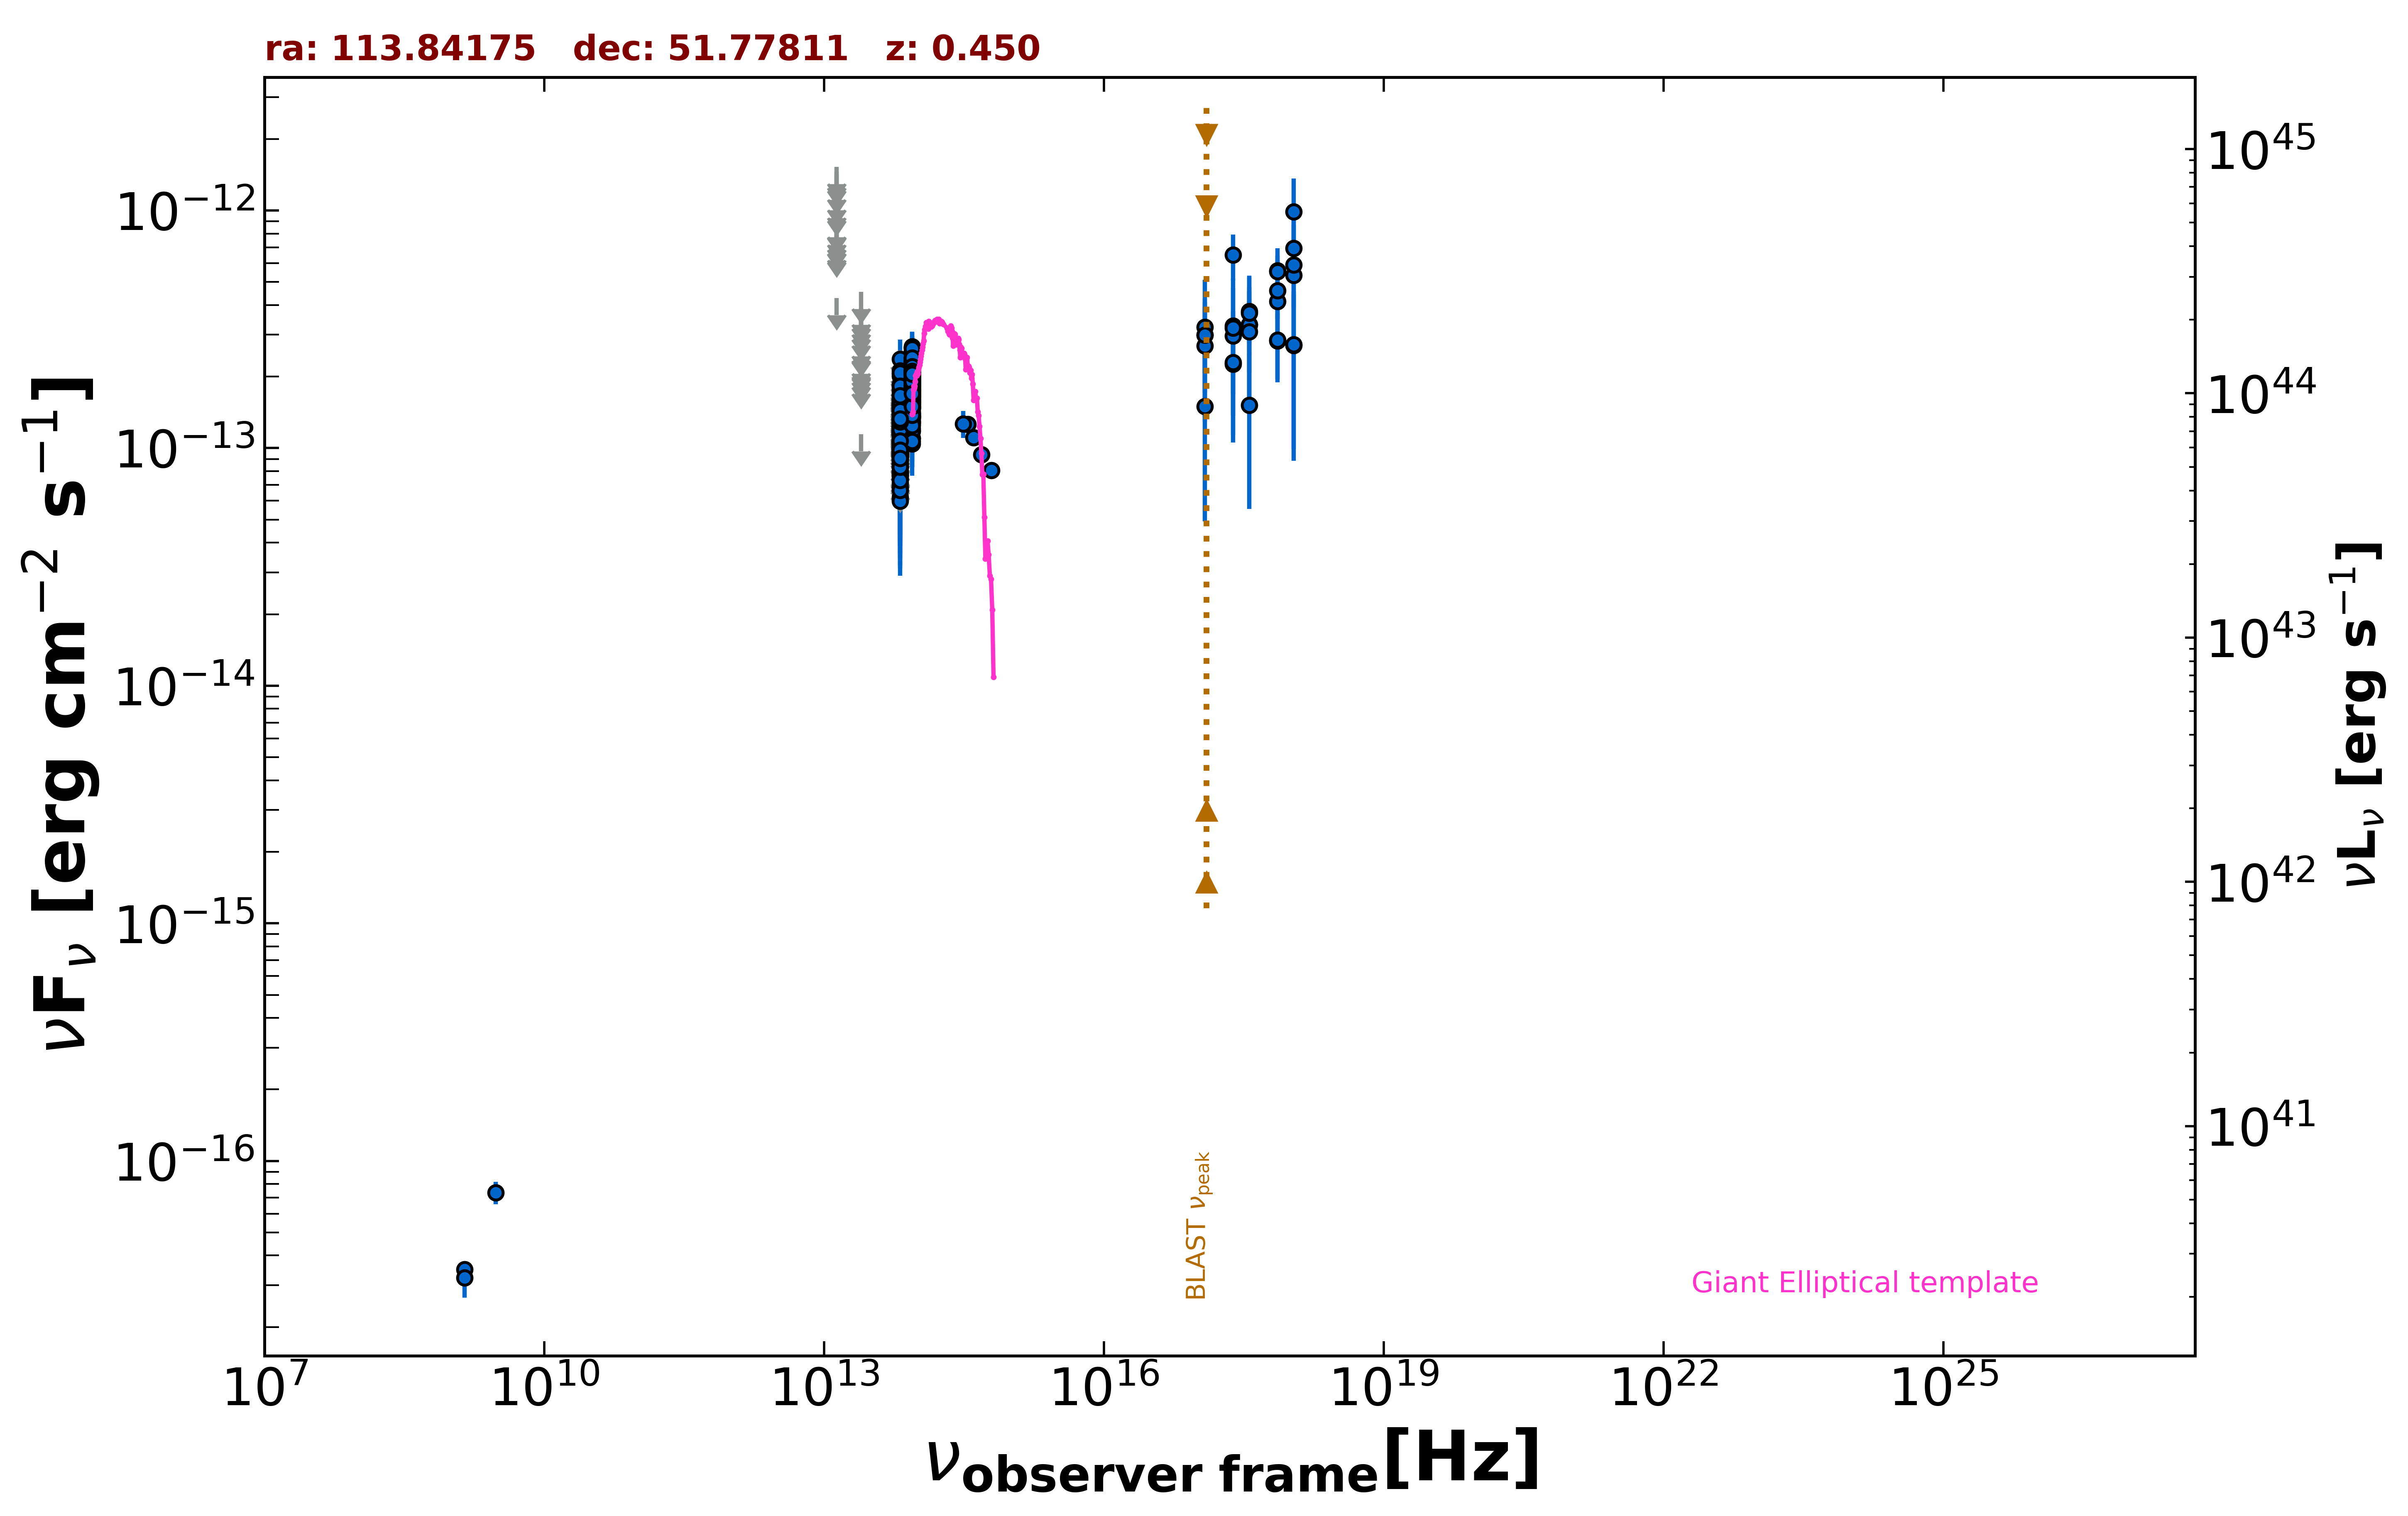

Values plotted in this chart, from the file beside it:
freq., flux, err_flux, MJD_start, MJD_end, flag, catalog, reference
1.400e+09, 3.500e-17, 2.020e-18, 55000, 55000, , FIRST, White et al. 1997  ApJ  475 479
1.400e+09, 3.220e-17, 5.600e-18, 55000, 55000, , NVSS, Condon et al. 1998  AJ  115  1693
3.000e+09, 7.368e-17, 8.070e-18, 55000, 55000, , VLASSQL, Gordon et al. 2021  ApJS  255  30
2.418e+17, 6.493e-13, 1.433e-13, 55000, 55000, , RASS, Boller et al. 2016  A&A  103  1
2.418e+17, 2.970e-13, 7.960e-14, 55592, 56984, , 1OUSX, Giommi et al. in preparation
3.627e+17, 3.310e-13, 8.400e-14, 55592, 56984, , 1OUSX, Giommi et al. in preparation
7.253e+17, 4.141e-13, 6.430e-14, 55592, 56984, , 1OUSX, Giommi et al. in preparation
1.088e+18, 5.347e-13, 1.434e-13, 55592, 56984, , 1OUSX, Giommi et al. in preparation
7.253e+17, 5.585e-13, 8.645e-14, 55000, 55000, , 2SXPS, Evans et al. 2020  ApJS  247  54
1.209e+17, 2.988e-13, 9.190e-14, 55000, 55000, , 2SXPS, Evans et al. 2020  ApJS  247  54
3.627e+17, 3.761e-13, 9.945e-14, 55000, 55000, , 2SXPS, Evans et al. 2020  ApJS  247  54
1.088e+18, 6.926e-13, 1.787e-13, 55000, 55000, , 2SXPS, Evans et al. 2020  ApJS  247  54
8.817e+13, 1.557e-13, 2.250e-15, 55000, 55000, , UNWISE, Schlafly et al. 2019  ApJS  240  30
6.517e+13, 9.593e-14, 3.180e-15, 55000, 55000, , UNWISE, Schlafly et al. 2019  ApJS  240  30
8.817e+13, 1.761e-13, 6.800e-15, 55000, 55000, , WISE, Wright et al. 2010  AJ  140  1868
6.517e+13, 1.055e-13, 7.490e-15, 55000, 55000, , WISE, Wright et al. 2010  AJ  140  1868
2.498e+13, 1.142e-13, 0.000e+00, 55000, 55000, UL, WISE, Wright et al. 2010  AJ  140  1868
1.363e+13, 4.277e-13, 0.000e+00, 55000, 55000, UL, WISE, Wright et al. 2010  AJ  140  1868
8.817e+13, 1.717e-13, 2.285e-14, 56941, 56941, , NEOWISE, Mainzer et al. 2014  ApJ  792  30
6.517e+13, 1.408e-13, 0.000e+00, 56941, 56941, UL, NEOWISE, Mainzer et al. 2014  ApJ  792  30
8.817e+13, 2.078e-13, 2.420e-14, 56941, 56941, , NEOWISE, Mainzer et al. 2014  ApJ  792  30
6.517e+13, 1.054e-13, 3.529e-14, 56941, 56941, , NEOWISE, Mainzer et al. 2014  ApJ  792  30
8.817e+13, 1.878e-13, 2.290e-14, 56941, 56941, , NEOWISE, Mainzer et al. 2014  ApJ  792  30
6.517e+13, 1.046e-13, 3.601e-14, 56941, 56941, , NEOWISE, Mainzer et al. 2014  ApJ  792  30
8.817e+13, 1.714e-13, 2.295e-14, 56942, 56942, , NEOWISE, Mainzer et al. 2014  ApJ  792  30
6.517e+13, 1.462e-13, 0.000e+00, 56942, 56942, UL, NEOWISE, Mainzer et al. 2014  ApJ  792  30
8.817e+13, 2.435e-13, 2.340e-14, 56942, 56942, , NEOWISE, Mainzer et al. 2014  ApJ  792  30
6.517e+13, 1.598e-13, 0.000e+00, 56942, 56942, UL, NEOWISE, Mainzer et al. 2014  ApJ  792  30
8.817e+13, 2.170e-13, 2.425e-14, 56942, 56942, , NEOWISE, Mainzer et al. 2014  ApJ  792  30
6.517e+13, 1.526e-13, 0.000e+00, 56942, 56942, UL, NEOWISE, Mainzer et al. 2014  ApJ  792  30
8.817e+13, 2.542e-13, 3.285e-14, 56942, 56942, , NEOWISE, Mainzer et al. 2014  ApJ  792  30
6.517e+13, 1.108e-13, 0.000e+00, 56942, 56942, UL, NEOWISE, Mainzer et al. 2014  ApJ  792  30
8.817e+13, 1.830e-13, 2.160e-14, 56942, 56942, , NEOWISE, Mainzer et al. 2014  ApJ  792  30
6.517e+13, 7.262e-14, 0.000e+00, 56942, 56942, UL, NEOWISE, Mainzer et al. 2014  ApJ  792  30
8.817e+13, 2.070e-13, 2.290e-14, 56942, 56942, , NEOWISE, Mainzer et al. 2014  ApJ  792  30
6.517e+13, 1.623e-13, 0.000e+00, 56942, 56942, UL, NEOWISE, Mainzer et al. 2014  ApJ  792  30
8.817e+13, 2.256e-13, 2.290e-14, 56942, 56942, , NEOWISE, Mainzer et al. 2014  ApJ  792  30
6.517e+13, 1.270e-13, 0.000e+00, 56942, 56942, UL, NEOWISE, Mainzer et al. 2014  ApJ  792  30
8.817e+13, 2.036e-13, 2.090e-14, 56942, 56942, , NEOWISE, Mainzer et al. 2014  ApJ  792  30
6.517e+13, 1.094e-13, 3.092e-14, 56942, 56942, , NEOWISE, Mainzer et al. 2014  ApJ  792  30
8.817e+13, 1.748e-13, 2.310e-14, 57832, 57832, , NEOWISE, Mainzer et al. 2014  ApJ  792  30
6.517e+13, 1.521e-13, 0.000e+00, 57832, 57832, UL, NEOWISE, Mainzer et al. 2014  ApJ  792  30
8.817e+13, 1.507e-13, 2.455e-14, 57832, 57832, , NEOWISE, Mainzer et al. 2014  ApJ  792  30
6.517e+13, 9.923e-14, 3.780e-14, 57832, 57832, , NEOWISE, Mainzer et al. 2014  ApJ  792  30
8.817e+13, 2.212e-13, 2.245e-14, 57831, 57831, , NEOWISE, Mainzer et al. 2014  ApJ  792  30
6.517e+13, 1.139e-13, 0.000e+00, 57831, 57831, UL, NEOWISE, Mainzer et al. 2014  ApJ  792  30
8.817e+13, 2.162e-13, 3.255e-14, 57832, 57832, , NEOWISE, Mainzer et al. 2014  ApJ  792  30
6.517e+13, 1.131e-13, 0.000e+00, 57832, 57832, UL, NEOWISE, Mainzer et al. 2014  ApJ  792  30
8.817e+13, 1.688e-13, 2.305e-14, 57832, 57832, , NEOWISE, Mainzer et al. 2014  ApJ  792  30
6.517e+13, 1.097e-13, 0.000e+00, 57832, 57832, UL, NEOWISE, Mainzer et al. 2014  ApJ  792  30
8.817e+13, 2.012e-13, 2.450e-14, 57832, 57832, , NEOWISE, Mainzer et al. 2014  ApJ  792  30
6.517e+13, 1.358e-13, 0.000e+00, 57832, 57832, UL, NEOWISE, Mainzer et al. 2014  ApJ  792  30
8.817e+13, 1.913e-13, 2.365e-14, 57832, 57832, , NEOWISE, Mainzer et al. 2014  ApJ  792  30
6.517e+13, 1.002e-13, 3.637e-14, 57832, 57832, , NEOWISE, Mainzer et al. 2014  ApJ  792  30
8.817e+13, 2.317e-13, 2.525e-14, 57832, 57832, , NEOWISE, Mainzer et al. 2014  ApJ  792  30
6.517e+13, 6.198e-14, 3.077e-14, 57832, 57832, , NEOWISE, Mainzer et al. 2014  ApJ  792  30
8.817e+13, 1.954e-13, 2.290e-14, 57832, 57832, , NEOWISE, Mainzer et al. 2014  ApJ  792  30
6.517e+13, 1.271e-13, 3.668e-14, 57832, 57832, , NEOWISE, Mainzer et al. 2014  ApJ  792  30
8.817e+13, 2.119e-13, 2.230e-14, 56750, 56750, , NEOWISE, Mainzer et al. 2014  ApJ  792  30
6.517e+13, 9.617e-14, 4.024e-14, 56750, 56750, , NEOWISE, Mainzer et al. 2014  ApJ  792  30
... 549 more rows
